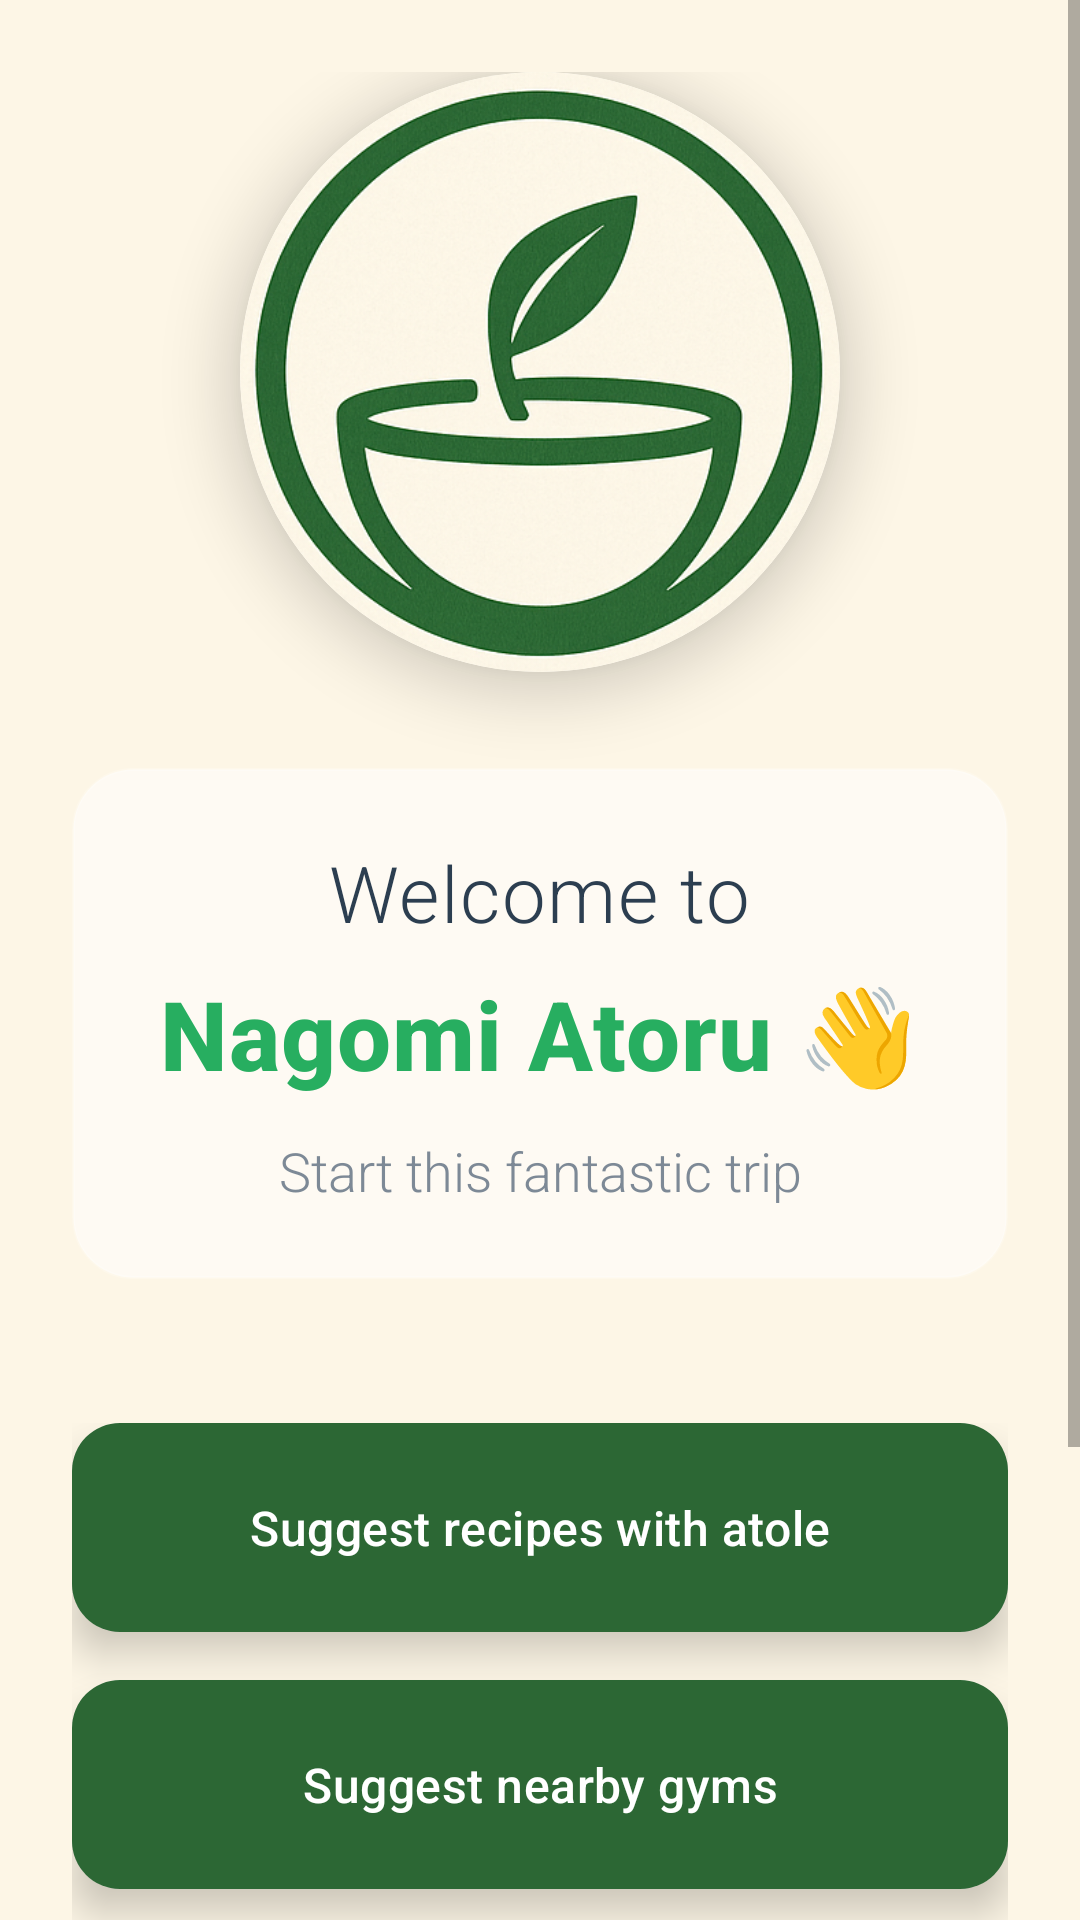

This screen was rendered from an Android layout file. Write that file and the resources it references.
<!-- AndroidManifest.xml: application theme Theme.NagomiAtoru -->
<!-- res/layout/fragment_home.xml -->
<?xml version="1.0" encoding="utf-8"?>
<ScrollView xmlns:android="http://schemas.android.com/apk/res/android"
    android:layout_width="match_parent"
    android:layout_height="match_parent"
    xmlns:app="http://schemas.android.com/apk/res-auto"
    android:background="@drawable/gradient_background"
    android:fillViewport="true">

    <LinearLayout
        android:layout_width="match_parent"
        android:layout_height="wrap_content"
        android:orientation="vertical"
        android:gravity="center_horizontal"
        android:padding="24dp"
        android:paddingTop="40dp">

        
        <androidx.cardview.widget.CardView
            android:layout_width="200dp"
            android:layout_height="200dp"
            app:cardCornerRadius="100dp"
            app:cardElevation="12dp"
            android:layout_marginBottom="32dp">

            <ImageView
                android:id="@+id/imageViewLogo"
                android:layout_width="match_parent"
                android:layout_height="match_parent"
                android:src="@drawable/logo_app"
                android:contentDescription="ChattyAI Logo"
                android:scaleType="centerCrop" />

        </androidx.cardview.widget.CardView>

        
        <LinearLayout
            android:layout_width="match_parent"
            android:layout_height="wrap_content"
            android:orientation="vertical"
            android:gravity="center"
            android:background="@drawable/title_background"
            android:padding="24dp"
            android:layout_marginBottom="40dp">

            
            <TextView
                android:layout_width="wrap_content"
                android:layout_height="wrap_content"
                android:text="Welcome to"
                android:textColor="@color/text_primary"
                android:textSize="26sp"
                android:textStyle="normal"
                android:fontFamily="sans-serif-light"
                android:letterSpacing="0.02" />

            
            <TextView
                android:layout_width="wrap_content"
                android:layout_height="wrap_content"
                android:layout_marginTop="8dp"
                android:text="Nagomi Atoru 👋"
                android:textColor="@color/accent_primary"
                android:textSize="32sp"
                android:textStyle="bold"
                android:fontFamily="sans-serif-medium"
                android:letterSpacing="0.01" />

            
            <TextView
                android:layout_width="wrap_content"
                android:layout_height="wrap_content"
                android:layout_marginTop="12dp"
                android:gravity="center"
                android:text="Start this fantastic trip"
                android:textColor="@color/text_secondary"
                android:textSize="18sp"
                android:fontFamily="sans-serif-light"
                android:alpha="0.8" />

        </LinearLayout>

        
        <LinearLayout
            android:layout_width="match_parent"
            android:layout_height="wrap_content"
            android:orientation="vertical"
            android:layout_marginTop="8dp">

            
            <androidx.cardview.widget.CardView
                android:layout_width="match_parent"
                android:layout_height="wrap_content"
                app:cardCornerRadius="16dp"
                app:cardElevation="8dp"
                android:layout_marginBottom="16dp"
                app:cardBackgroundColor="@color/card_background">

                <com.google.android.material.button.MaterialButton
                    android:id="@+id/btn_recetas"
                    android:layout_width="match_parent"
                    android:layout_height="wrap_content"
                    android:text="Suggest recipes with atole"
                    android:textAllCaps="false"
                    android:textSize="16sp"
                    android:textColor="@color/white"
                    android:paddingVertical="18dp"
                    android:paddingStart="20dp"
                    android:paddingEnd="20dp"
                    android:background="@drawable/button_recipe_selector"
                    app:icon="@drawable/ic_food"
                    app:iconPadding="12dp"
                    app:iconSize="28dp"
                    app:iconTint="@color/icon_recipe"
                    app:iconGravity="textStart"
                    android:fontFamily="sans-serif-medium"
                    android:letterSpacing="0.01" />

            </androidx.cardview.widget.CardView>

            
            <androidx.cardview.widget.CardView
                android:layout_width="match_parent"
                android:layout_height="wrap_content"
                app:cardCornerRadius="16dp"
                app:cardElevation="8dp"
                android:layout_marginBottom="16dp"
                app:cardBackgroundColor="@color/card_background">

                <com.google.android.material.button.MaterialButton
                    android:id="@+id/btn_gimnasios"
                    android:layout_width="match_parent"
                    android:layout_height="wrap_content"
                    android:text="Suggest nearby gyms"
                    android:textAllCaps="false"
                    android:textSize="16sp"
                    android:textColor="@color/white"
                    android:paddingVertical="18dp"
                    android:paddingStart="20dp"
                    android:paddingEnd="20dp"
                    android:background="@drawable/button_gym_selector"
                    app:icon="@drawable/ic_sports"
                    app:iconPadding="12dp"
                    app:iconSize="28dp"
                    app:iconTint="@color/icon_gym"
                    app:iconGravity="textStart"
                    android:fontFamily="sans-serif-medium"
                    android:letterSpacing="0.01" />

            </androidx.cardview.widget.CardView>

            
            <androidx.cardview.widget.CardView
                android:layout_width="match_parent"
                android:layout_height="wrap_content"
                app:cardCornerRadius="16dp"
                app:cardElevation="8dp"
                android:layout_marginBottom="16dp"
                app:cardBackgroundColor="@color/card_background">

                <com.google.android.material.button.MaterialButton
                    android:id="@+id/btn_clinicas"
                    android:layout_width="match_parent"
                    android:layout_height="wrap_content"
                    android:text="Suggest clinics by specialty"
                    android:textAllCaps="false"
                    android:textSize="16sp"
                    android:textColor="@color/white"
                    android:paddingVertical="18dp"
                    android:paddingStart="20dp"
                    android:paddingEnd="20dp"
                    android:background="@drawable/button_clinic_selector"
                    app:icon="@drawable/ic_clinic"
                    app:iconPadding="12dp"
                    app:iconSize="28dp"
                    app:iconTint="@color/icon_clinic"
                    app:iconGravity="textStart"
                    android:fontFamily="sans-serif-medium"
                    android:letterSpacing="0.01" />

            </androidx.cardview.widget.CardView>

            
            <androidx.cardview.widget.CardView
                android:layout_width="match_parent"
                android:layout_height="wrap_content"
                app:cardCornerRadius="16dp"
                app:cardElevation="8dp"
                android:layout_marginBottom="24dp"
                app:cardBackgroundColor="@color/card_background">

                <com.google.android.material.button.MaterialButton
                    android:id="@+id/btn_recreacion"
                    android:layout_width="match_parent"
                    android:layout_height="wrap_content"
                    android:text="Suggest nearby recreational places"
                    android:textAllCaps="false"
                    android:textSize="16sp"
                    android:textColor="@color/white"
                    android:paddingVertical="18dp"
                    android:paddingStart="20dp"
                    android:paddingEnd="20dp"
                    android:background="@drawable/button_recreation_selector"
                    app:icon="@drawable/ic_recreacion"
                    app:iconPadding="12dp"
                    app:iconSize="28dp"
                    app:iconTint="@color/icon_recreation"
                    app:iconGravity="textStart"
                    android:fontFamily="sans-serif-medium"
                    android:letterSpacing="0.01" />

            </androidx.cardview.widget.CardView>

        </LinearLayout>

    </LinearLayout>
</ScrollView>
<!-- resources referenced by this layout -->
<resources>
  <color name="accent_primary">#27AE60</color>
  <color name="card_background">#FFFFFF</color>
  <color name="icon_clinic">#E74C3C</color>
  <color name="icon_gym">#3498DB</color>
  <color name="icon_recipe">#FF6B35</color>
  <color name="icon_recreation">#9B59B6</color>
  <color name="text_primary">#2C3E50</color>
  <color name="text_secondary">#5D6D7E</color>
  <color name="white">#FFFFFFFF</color>
  <!-- drawable button_clinic_selector (drawable) -->
  <?xml version="1.0" encoding="utf-8"?>
  <selector xmlns:android="http://schemas.android.com/apk/res/android">
      <item android:state_pressed="true">
          <shape android:shape="rectangle">
              <solid android:color="@color/button_clinic_pressed" />
              <corners android:radius="12dp" />
          </shape>
      </item>
      <item>
          <shape android:shape="rectangle">
              <solid android:color="@color/button_clinic_normal" />
              <corners android:radius="12dp" />
          </shape>
      </item>
  </selector>
  <!-- drawable button_gym_selector (drawable) -->
  <?xml version="1.0" encoding="utf-8"?>
  <selector xmlns:android="http://schemas.android.com/apk/res/android">
      <item android:state_pressed="true">
          <shape android:shape="rectangle">
              <solid android:color="@color/button_gym_pressed" />
              <corners android:radius="12dp" />
          </shape>
      </item>
      <item>
          <shape android:shape="rectangle">
              <solid android:color="@color/button_gym_normal" />
              <corners android:radius="12dp" />
          </shape>
      </item>
  </selector>
  <!-- drawable button_recreation_selector (drawable) -->
  <?xml version="1.0" encoding="utf-8"?>
  <selector xmlns:android="http://schemas.android.com/apk/res/android">
      <item android:state_pressed="true">
          <shape android:shape="rectangle">
              <solid android:color="@color/button_recreation_pressed" />
              <corners android:radius="12dp" />
          </shape>
      </item>
      <item>
          <shape android:shape="rectangle">
              <solid android:color="@color/button_recreation_normal" />
              <corners android:radius="12dp" />
          </shape>
      </item>
  </selector>
  <!-- drawable gradient_background (drawable) -->
  <?xml version="1.0" encoding="utf-8"?>
  <shape xmlns:android="http://schemas.android.com/apk/res/android">
      <gradient
          android:startColor="@color/beige"
          android:endColor="@color/beige"
          android:angle="135"
          android:type="linear" />
  </shape>
  <!-- drawable title_background (drawable) -->
  <?xml version="1.0" encoding="utf-8"?>
  <shape xmlns:android="http://schemas.android.com/apk/res/android">
      <solid android:color="#88FFFFFF" />
      <corners android:radius="20dp" />
      <stroke
          android:width="1dp"
          android:color="#33FFFFFF" />
  </shape>
  <style name="Theme.NagomiAtoru" parent="Theme.MaterialComponents.DayNight.DarkActionBar">
          
          <item name="colorPrimary">@color/green</item>
          <item name="colorPrimaryVariant">@color/green</item>
          <item name="colorOnPrimary">@color/beige</item>
          
          <item name="android:statusBarColor">@color/beige</item>
          <item name="android:windowLightStatusBar">true</item>
      </style>
  <color name="button_clinic_pressed">#FFE6E6</color>
  <color name="button_clinic_normal">#FFF0F0</color>
  <color name="button_gym_pressed">#E6F3FF</color>
  <color name="button_gym_normal">#F0F8FF</color>
  <color name="button_recipe_pressed">#FFE5DD</color>
  <color name="button_recipe_normal">#FFF3F0</color>
  <color name="button_recreation_pressed">#F0E6FF</color>
  <color name="button_recreation_normal">#F8F0FF</color>
  <color name="beige">#FDF6E6</color>
  <color name="green">#2C6734</color>
</resources>
